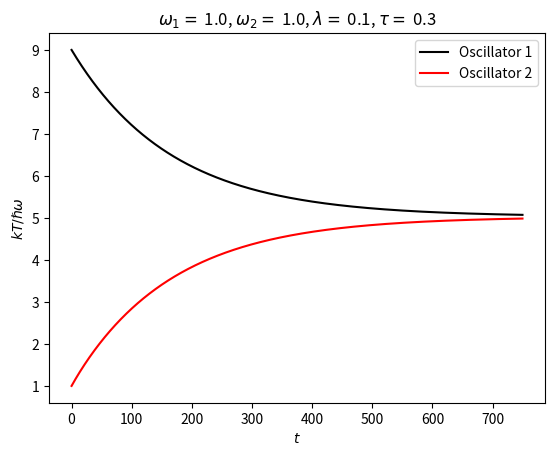

Reproduce this figure in Python.
#!/usr/bin/env python3
# -*- coding: utf-8 -*-
"""
Created on Fri Dec 11 14:57:17 2020

[redacted]
"""

import numpy as np
import matplotlib.pyplot as plt

max_iter = 2500
omega_1 = 1
omega_2 = 1
tau = .3
T_1 = 9
T_2 = 1
omega = 1
lambda_ = 0.1 # lambda is a Python keyword!!

phi = tau * (omega_1 + omega_2)/2
theta = tau * np.sqrt(omega**2 * lambda_**2 + (omega_1 - omega_2)**2/4)

if omega_1 == omega_2:
  omega_minus = np.pi/2
else:
  omega_minus = np.arctan((2 * omega * lambda_)/(omega_1 - omega_2))

b1 = np.zeros(max_iter)
b2 = np.zeros(max_iter)

def get_beta_inv(v, omega):
  return 0.5 * omega / np.arctanh(np.reciprocal(2 * v))

v1 = 0.5/np.tanh(omega_1/(2 * T_1))
v2 = 0.5/np.tanh(omega_2/(2 * T_2))
alpha = 1
b1[0] = T_1
b2[0] = T_2

for n in range(1, max_iter):
  curr_v1 = v1 + (v2 - v1) * np.sin(theta)**2 * np.sin(omega_minus)**2
  curr_v2 = v2 - (v2 - v1) * np.sin(theta)**2 * np.sin(omega_minus)**2

  b1[n] = get_beta_inv(curr_v1, omega_1)
  b2[n] = get_beta_inv(curr_v2, omega_2)

  v1 = curr_v1
  v2 = curr_v2

params = r'$\omega_1=$ {:0.1f}, $\omega_2=$ {:0.1f}, $\lambda=$ {:0.1f}, $\tau=$ {:0.1f}'. \
      format(omega_1, omega_2, lambda_, tau)
t = np.zeros(max_iter)
for n in range(1, max_iter):
  t[n] = tau * n
plt.plot(t, b1, color = 'black', label = 'Oscillator 1')
plt.plot(t, b2, color = 'red', label = 'Oscillator 2')
plt.ylabel(r'$kT/\hslash\omega$')
plt.xlabel(r'$t$')
plt.legend()
plt.title(params)
plt.show()
